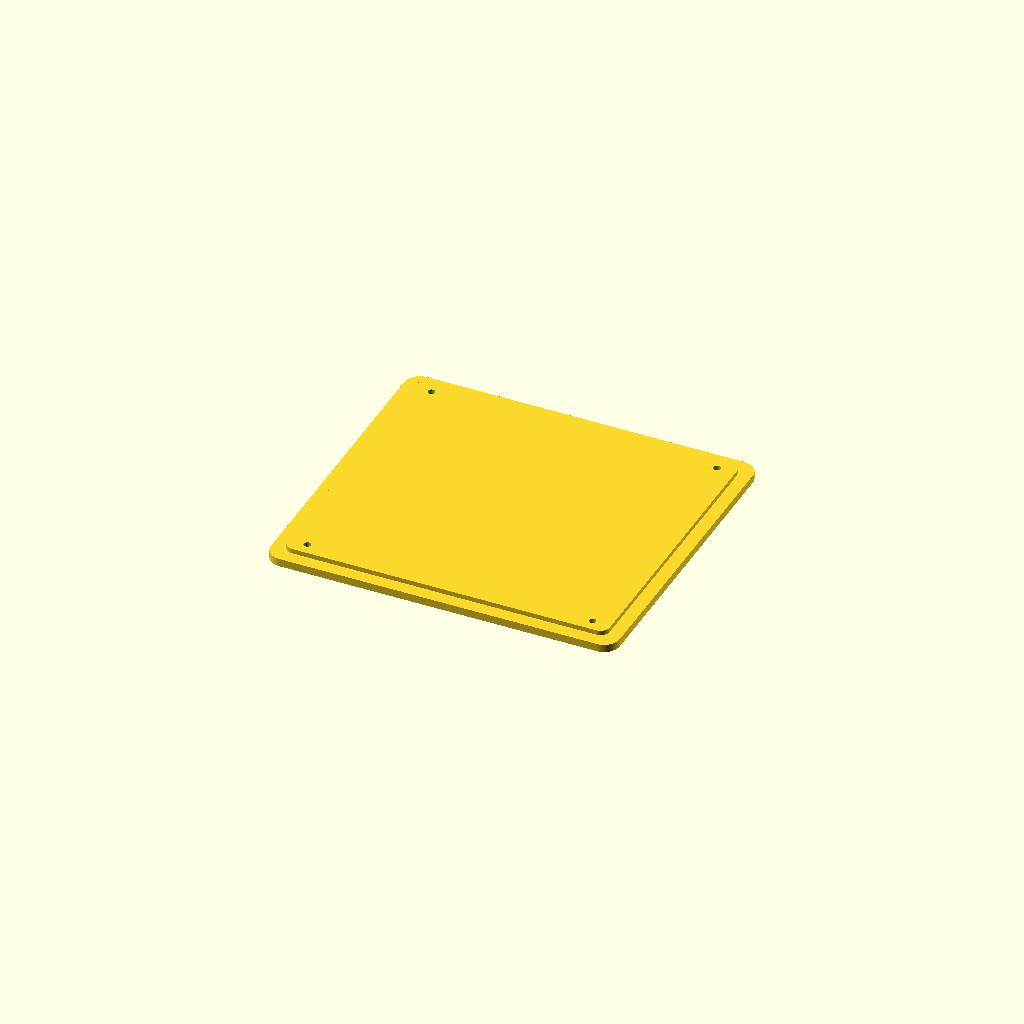
Cell 1: rendered with the file's own defaults.
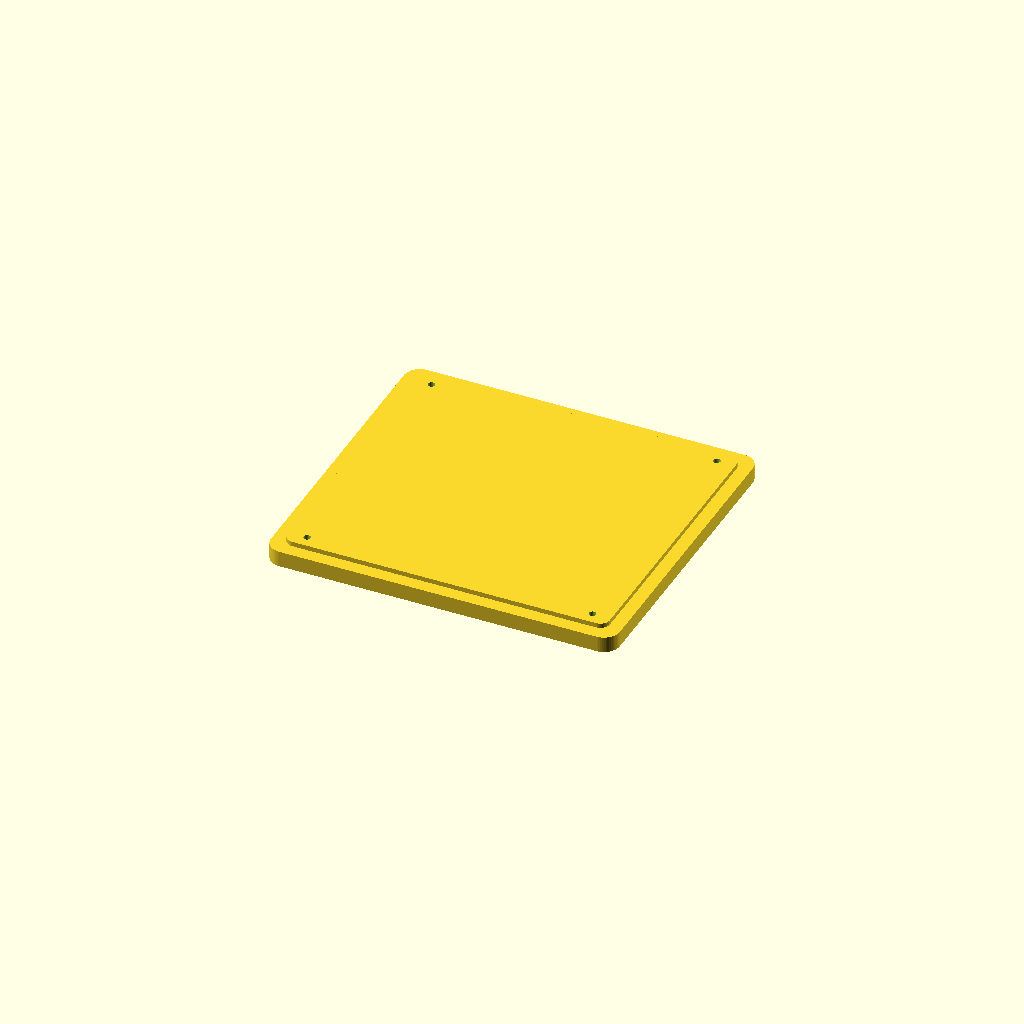
Cell 2: the same model with lid_thickness = 5.
One fixed orthographic camera (rotation 55°, 0°, 25°; colour scheme Cornfield) for every cell.
OpenSCAD source file housing/roam_lid.scad:
// roam_lid.scad — Bottom lid for Roam wrist-mount controller
// Flat with slight concavity to match forearm curve.
// Velcro recess on bottom for attachment to neoprene forearm band.
// Mounts to case via M2 button head screws into heat-set inserts.
//
// ORIENTATION: see common.scad header
//   Lid sits at Z=0. Lip extends upward (Z+) into case opening.
//   Velcro recess on bottom face (Z-). Screws go up through lid into dome.

include <common.scad>

// ── Lid parameters ──
lid_thickness = 2.5;
lid_concavity_radius = 200;  // large radius for subtle forearm curve
lip_height    = 1.5;         // registration lip into case opening
lip_clearance = 0.15;        // per-side clearance for lip fit

// Screw positions — from common.scad (shared with dome and base)


// ════════════════════════════════════════════════════════════
// Modules
// ════════════════════════════════════════════════════════════

// Base lid outline — rounded rectangle matching case footprint
module lid_outline_2d() {
    offset(r = corner_radius)
        offset(delta = -corner_radius)
            square([body_length, body_width], center = true);
}

// Registration lip — nests into case opening
module lip_outline_2d() {
    offset(r = corner_radius - wall_thickness/2)
        offset(delta = -(corner_radius - wall_thickness/2))
            square([body_length - wall_thickness * 2 - lip_clearance * 2,
                    body_width  - wall_thickness * 2 - lip_clearance * 2],
                   center = true);
}

// Concave bottom surface
module concave_bottom() {
    translate([0, 0, -lid_concavity_radius + lid_thickness * 0.3])
        sphere(r = lid_concavity_radius);
}

// Screw clearance holes with countersink for button head M2
module screw_holes() {
    for (pos = screw_positions) {
        translate([pos[0], pos[1], -0.1]) {
            cylinder(d = m2_screw_dia, h = lid_thickness + lip_height + 0.2);
            cylinder(d = m2_head_dia, h = m2_head_depth + 0.1);
        }
    }
}

// Velcro recess on bottom — rectangular pocket for adhesive velcro strip
// Hook velcro sits flush in this recess, grips loop velcro on neoprene band
module velcro_recess() {
    translate([0, 0, -0.1])
        linear_extrude(height = velcro_recess_depth + 0.1)
            offset(r = 2)
                offset(delta = -2)
                    square([velcro_patch_length, velcro_patch_width], center = true);
}

// Ventilation slots on lid
module lid_vent_slots() {
    num_vents = 4;
    start_x = -(num_vents - 1) * (vent_slot_length + vent_slot_spacing) / 2;

    for (i = [0 : num_vents - 1])
        for (sy = [1, -1])
            translate([
                start_x + i * (vent_slot_length + vent_slot_spacing),
                sy * (body_width/5),
                -0.1
            ])
                cube([vent_slot_length, vent_slot_width, lid_thickness + 0.2], center = true);
}


// ════════════════════════════════════════════════════════════
// Assembly
// ════════════════════════════════════════════════════════════

module roam_lid() {
    difference() {
        union() {
            // Main lid plate
            linear_extrude(height = lid_thickness)
                lid_outline_2d();

            // Registration lip on top
            translate([0, 0, lid_thickness - 0.01])
                linear_extrude(height = lip_height)
                    lip_outline_2d();
        }

        // Subtract features
        screw_holes();
        velcro_recess();
        lid_vent_slots();
    }
}

roam_lid();
Parameter table extracted from the source (name, type, default, range or options):
lid_thickness: number, default 2.5
lid_concavity_radius: number, default 200
lip_height: number, default 1.5
lip_clearance: number, default 0.15
